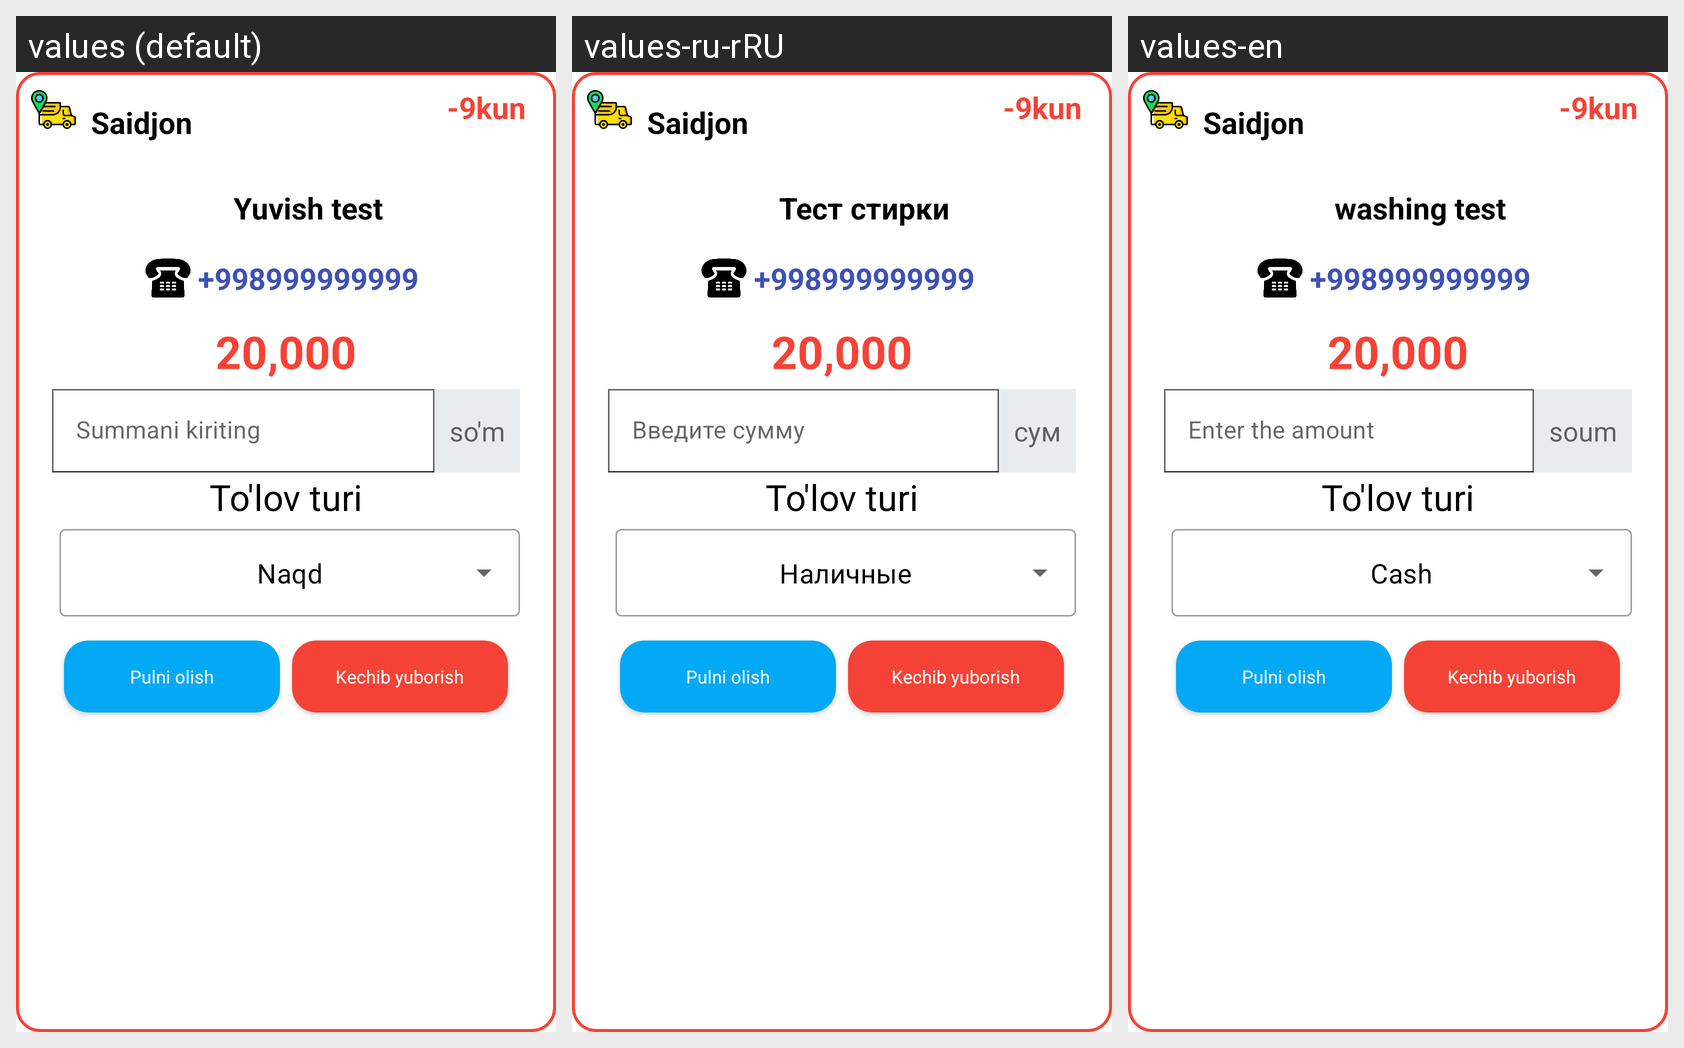

This grid shows one Android layout under several languages. Give, for every string resource on the screen, its name, the default text and each shown locale's text.
Android screen res/layout/kvitansiya_item_6.xml rendered under 3 locales, left to right: values (default), values-ru-rRU, values-en. Device: Nexus 5 (rendered at 1080×1920; each locale shown at half size, 540×960, under a caption strip naming it); theme Theme.Yuvish.
Strings drawn on this screen, with the default value and each locale's value (text and hints the layout hard-codes, and strings that could not be matched under every locale, appear in the picture but are not listed):

yuvish_test
  values: Yuvish test
  values-ru-rRU: Тест стирки
  values-en: washing test

_998999999999
  values: +998999999999
  values-ru-rRU: +998999999999  [not translated; the default value is used]
  values-en: +998999999999  [not translated; the default value is used]

summani_kiriting
  values: Summani kiriting
  values-ru-rRU: Введите сумму
  values-en: Enter the amount

so_m
  values: so'm
  values-ru-rRU: сум
  values-en: soum

naqd
  values: Naqd
  values-ru-rRU: Наличные
  values-en: Cash
